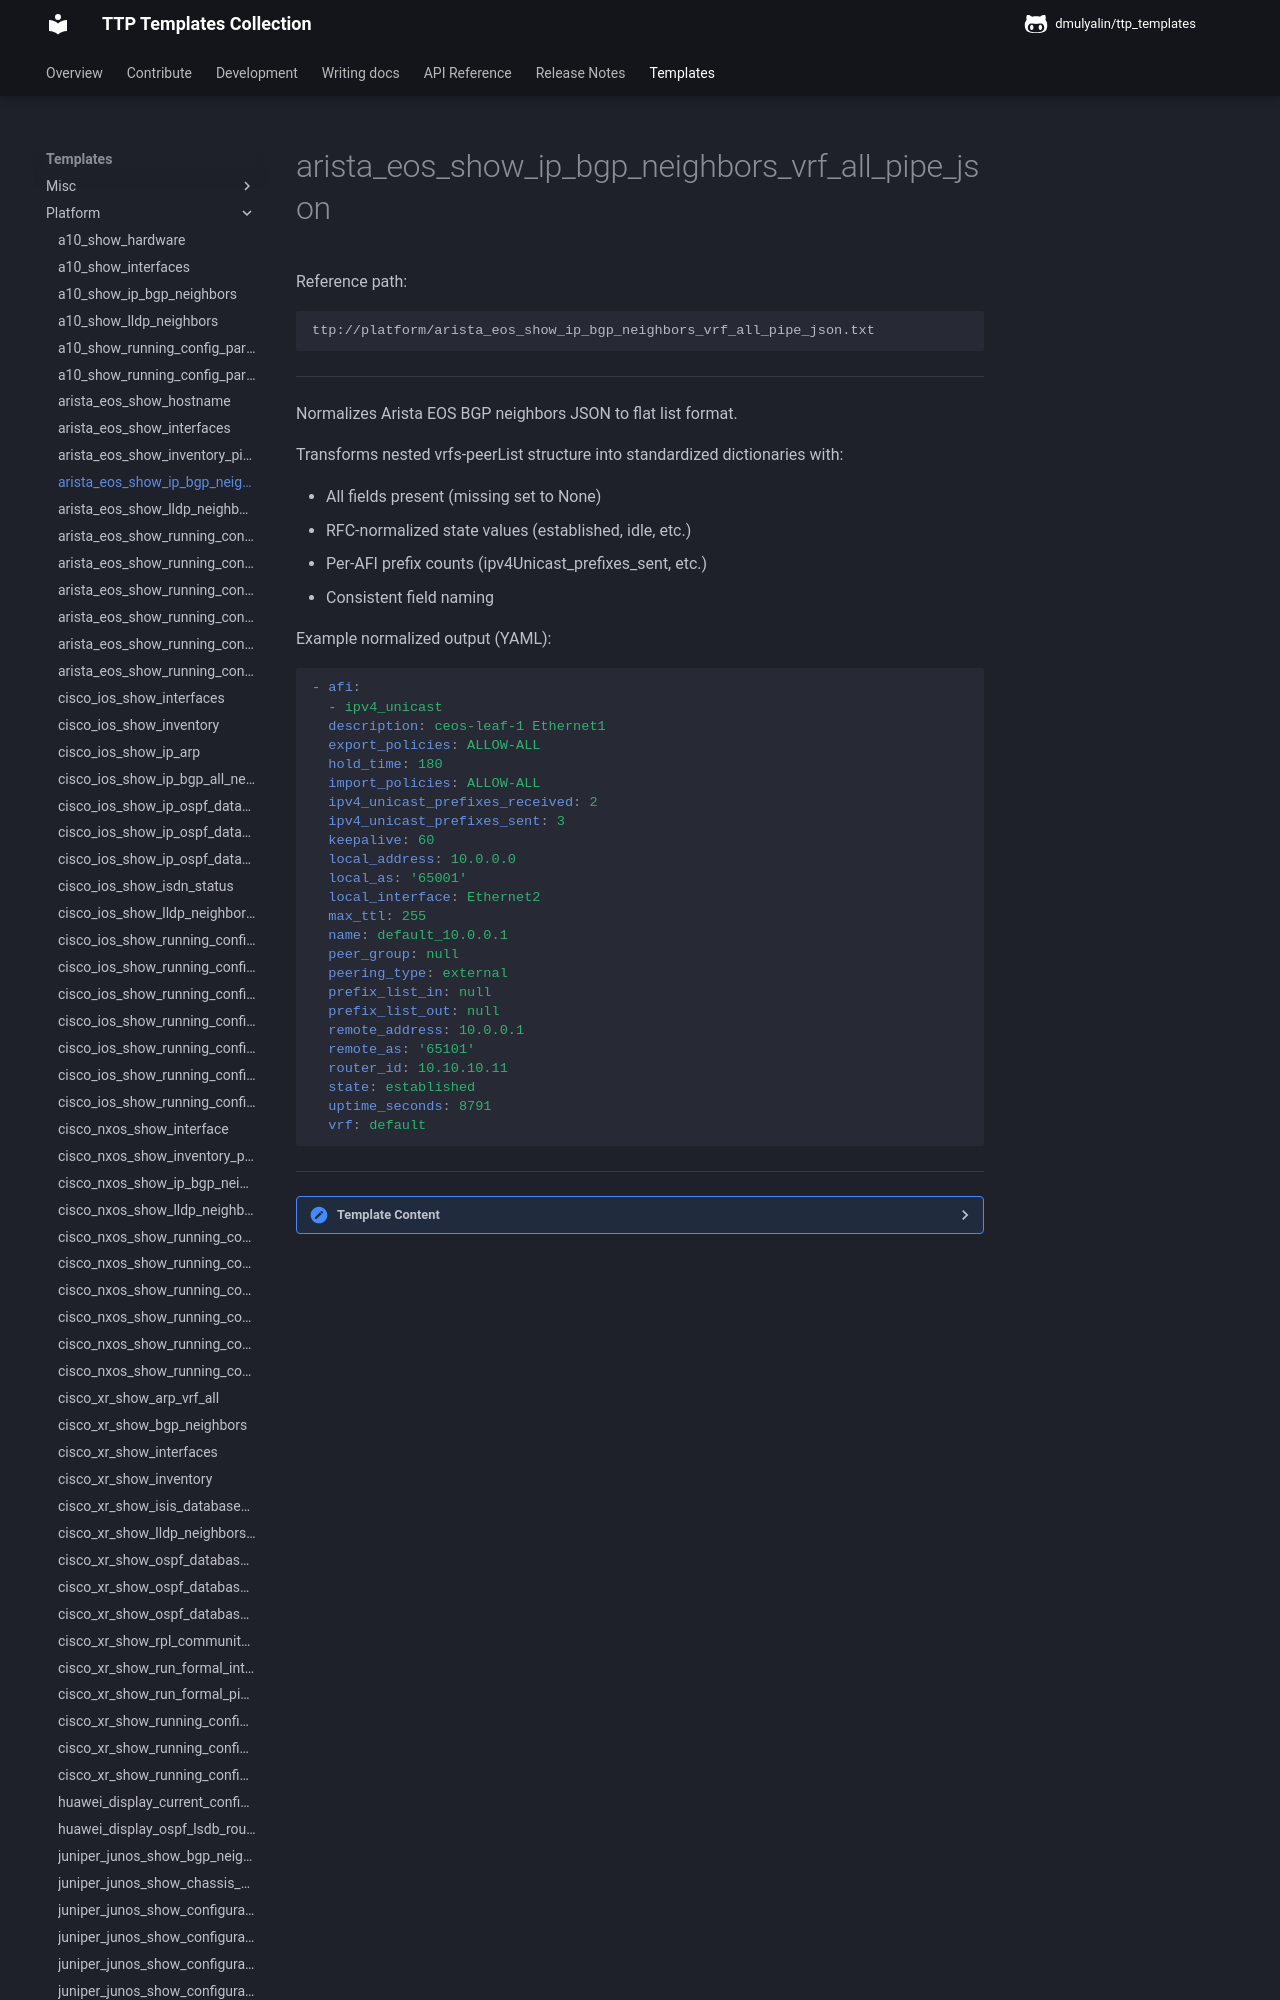

repository: dmulyalin/ttp_templates · page: ttp_templates/platform.arista_eos_show_ip_bgp_neighbors_vrf_all_pipe_json/index.html · generator: mkdocs

Reference path:
```
ttp://platform/arista_eos_show_ip_bgp_neighbors_vrf_all_pipe_json.txt
```

---



Normalizes Arista EOS BGP neighbors JSON to flat list format.

Transforms nested vrfs-peerList structure into standardized dictionaries with:

- All fields present (missing set to None)
- RFC-normalized state values (established, idle, etc.)
- Per-AFI prefix counts (ipv4Unicast_prefixes_sent, etc.)
- Consistent field naming

Example normalized output (YAML):

```yaml
- afi:
  - ipv4_unicast
  description: ceos-leaf-1 Ethernet1
  export_policies: ALLOW-ALL
  hold_time: 180
  import_policies: ALLOW-ALL
  ipv4_unicast_prefixes_received: 2
  ipv4_unicast_prefixes_sent: 3
  keepalive: 60
  local_address: 10.0.0.0
  local_as: '65001'
  local_interface: Ethernet2
  max_ttl: 255
  name: default_10.0.0.1
  peer_group: null
  peering_type: external
  prefix_list_in: null
  prefix_list_out: null
  remote_address: 10.0.0.1
  remote_as: '65101'
  router_id: 10.10.10.11
  state: established
  uptime_seconds: 8791
  vrf: default
```



---

<details><summary>Template Content</summary>
```
<template name="arista_eos_bgp_neighbors" results="per_template">
<doc>
Normalizes Arista EOS BGP neighbors JSON to flat list format.

Transforms nested vrfs-peerList structure into standardized dictionaries with:

- All fields present (missing set to None)
- RFC-normalized state values (established, idle, etc.)
- Per-AFI prefix counts (ipv4Unicast_prefixes_sent, etc.)
- Consistent field naming

Example normalized output (YAML):

'''yaml
- afi:
  - ipv4_unicast
  description: ceos-leaf-1 Ethernet1
  export_policies: ALLOW-ALL
  hold_time: 180
  import_policies: ALLOW-ALL
  ipv4_unicast_prefixes_received: 2
  ipv4_unicast_prefixes_sent: 3
  keepalive: 60
  local_address: 10.0.0.0
  local_as: '65001'
  local_interface: Ethernet2
  max_ttl: 255
  name: default_10.0.0.1
  peer_group: null
  peering_type: external
  prefix_list_in: null
  prefix_list_out: null
  remote_address: 10.0.0.1
  remote_as: '65101'
  router_id: 10.10.10.11
  state: established
  uptime_seconds: 8791
  vrf: default
'''
</doc>

<macro>
def transform_bgp_neighbors_to_records(json_data):
    from ttp_templates.utils.arista_eos_process_show_bgp_neighbors_vrf_all_pipe_json import transform_bgp_neighbors
        
    return transform_bgp_neighbors(json_data)
</macro>

<input name="ipv4">
commands = [
    "show ip bgp neighbors vrf all | json"
]
platform = [
    "arista_eos", # scrapli and netmiko
    "eos", # NAPALM
]
</input>
